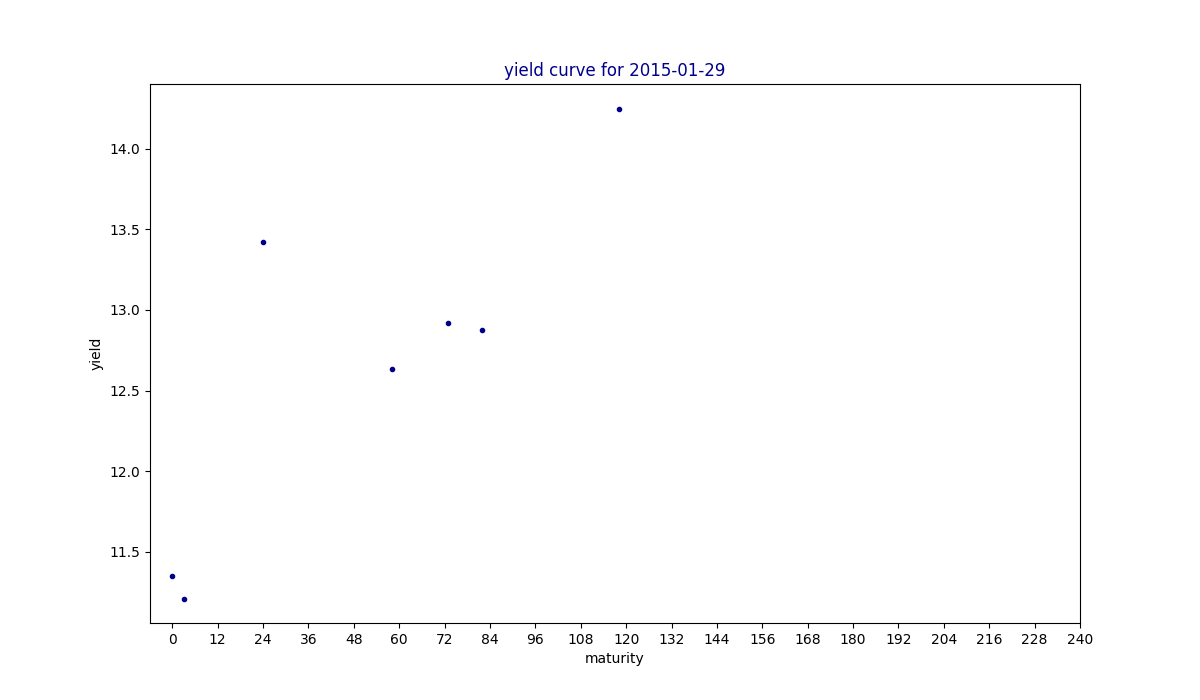

The file beside this chart, header and first rows:
maturity, yield, estimated
0, 11.35, 
3, 11.21, 
6, , 
9, , 
12, , 
24, 13.42, 
36, , 
48, , 
58, 12.63, 
60, , 
73, 12.92, 
82, 12.88, 
84, , 
118, 14.25, 
120, , 
240, , 
